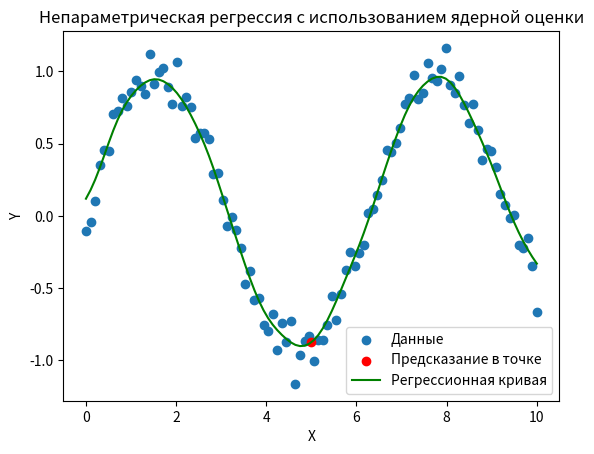

Here is the Python script that generated this plot:
import numpy as np
import matplotlib.pyplot as plt

# Пример данных
X = np.linspace(0, 10, 100)
Y = np.sin(X) + np.random.normal(0, 0.1, 100)

# Точка, в которой будет оцениваться регрессия (исключена из оценки)
point = 5

# Определяем ширину окна по правилу Сильвермана
std_dev = np.std(Y)
bandwidth = 1.06 * std_dev * len(Y) ** (-1 / 5)

# Функция для вычисления весов с использованием ядра Гаусса
def gaussian_kernel(x, x_i, bandwidth):
    return np.exp(-((x - x_i) / bandwidth) ** 2 / 2) / (bandwidth * np.sqrt(2 * np.pi))

# Функция для оценки регрессии в точке point
def kernel_regression(x, X, Y, bandwidth):
    numerator, denominator = 0, 0
    for i in range(len(X)):
        weight = gaussian_kernel(x, X[i], bandwidth)
        numerator += weight * Y[i]
        denominator += weight
    return numerator / denominator

# Вычисляем регрессию в точке point
predicted_value = kernel_regression(point, X, Y, bandwidth)

# Строим график регрессии
plt.scatter(X, Y, label='Данные')
plt.scatter(point, predicted_value, color='red', label='Предсказание в точке')

# Вычисляем регрессионную кривую
Y_pred = [kernel_regression(x, X, Y, bandwidth) for x in X]
plt.plot(X, Y_pred, color='green', label='Регрессионная кривая')

plt.xlabel('X')
plt.ylabel('Y')
plt.legend()
plt.title('Непараметрическая регрессия с использованием ядерной оценки')
plt.show()
